Run: headless pygame with SDL's dummy video driver; simulated clock (each Clock.tick advances the game by its frame time, no real sleeping); random seed 0; keys injected as events and as key.get_pressed() state; no mouse input.
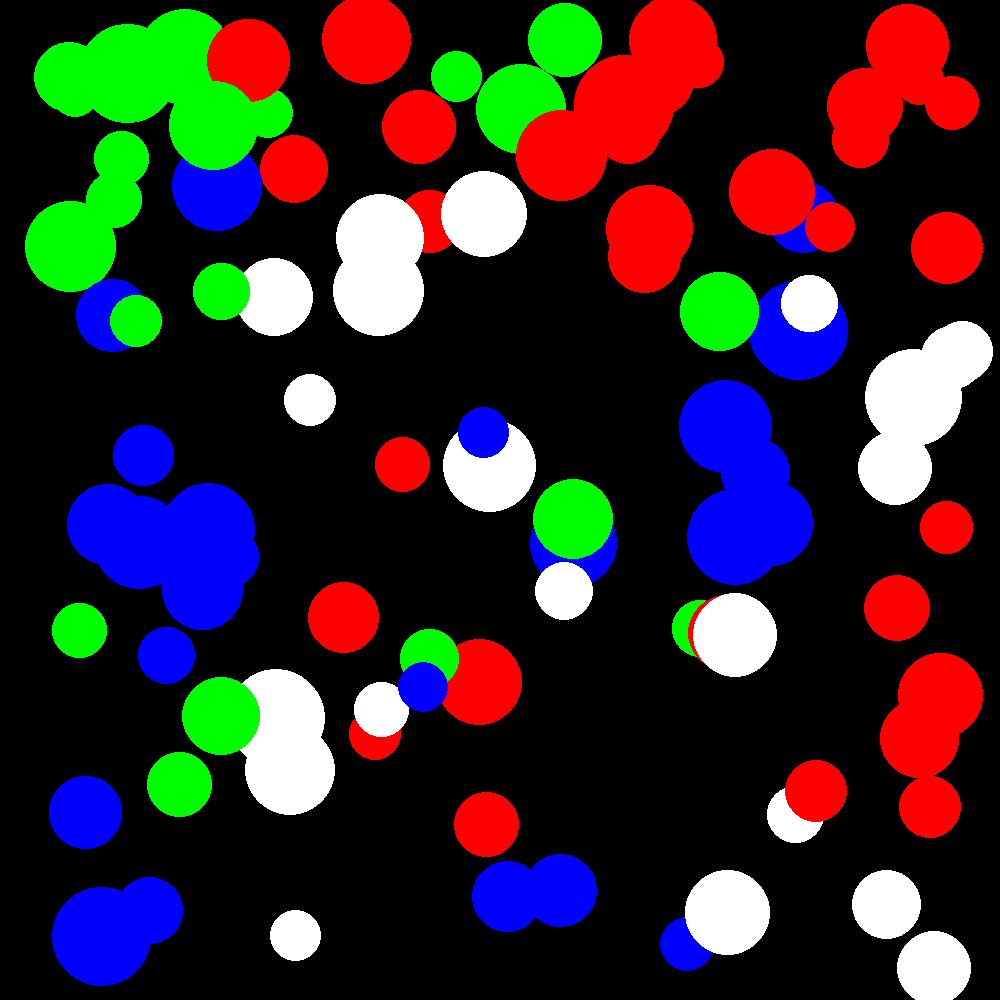
Frame 1 of 4 · flips 1–60 · no input
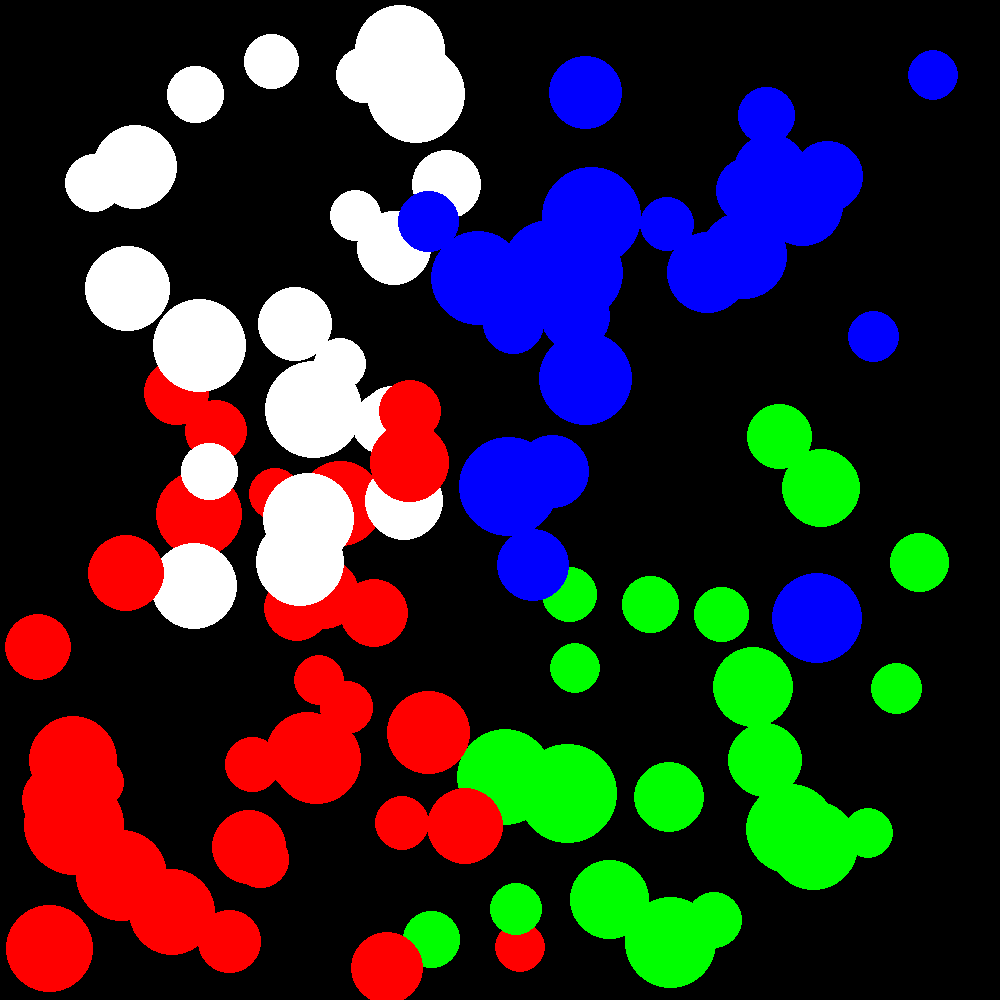
Frame 2 of 4 · flips 61–180 · tapped SPACE, RETURN · held RIGHT (→), D
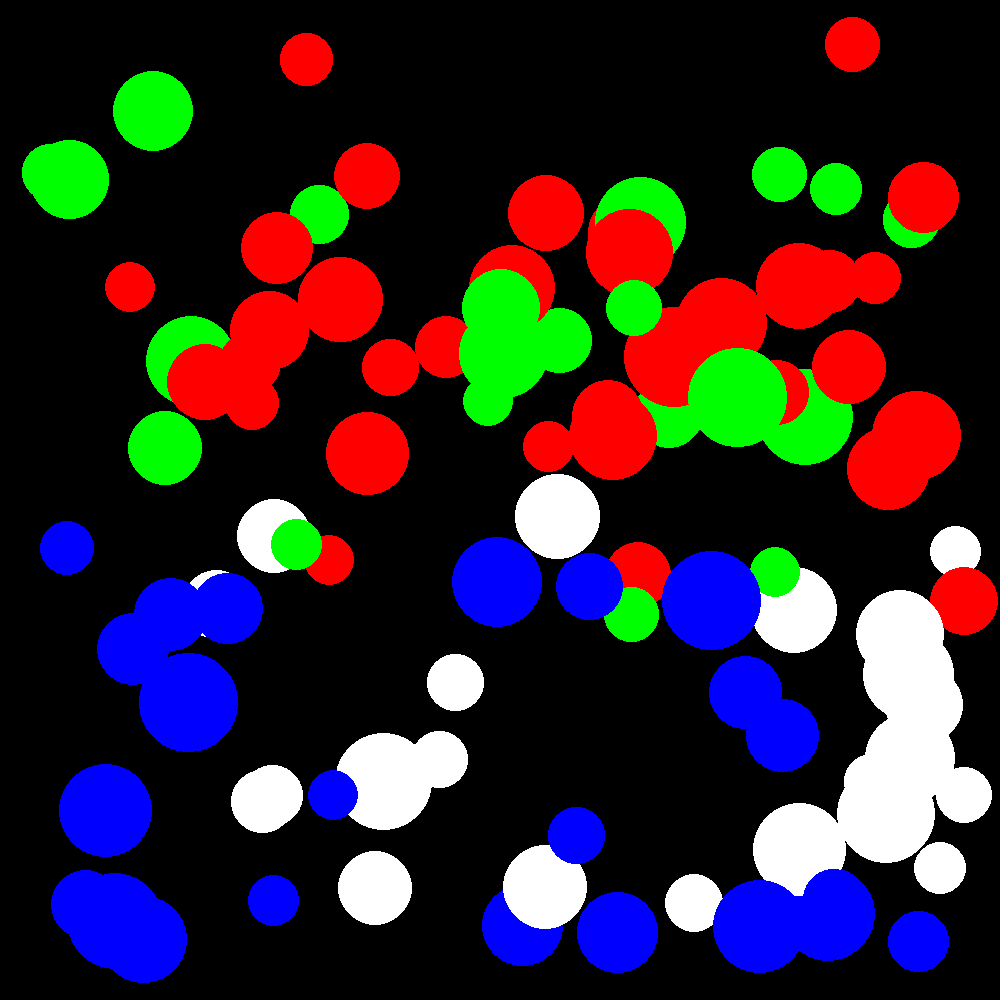
Frame 3 of 4 · flips 181–300 · held DOWN (↓), S
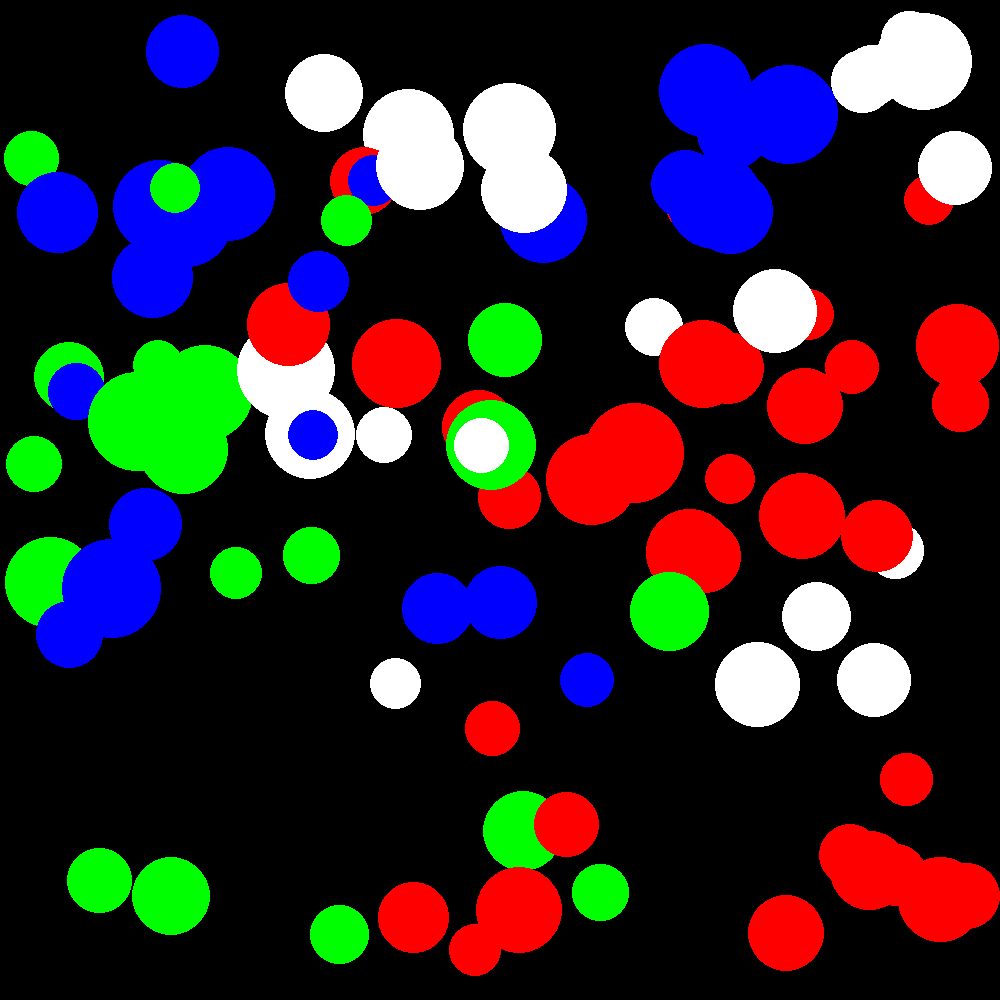
Frame 4 of 4 · flips 301–420 · held LEFT (←), A, UP (↑), W

The pygame program that drew these frames:

import pygame
from random import randint, choice

# a class is something that stores variable and functions in "objects"
# without objects: life would suck
class Ball:
    # constructor      # instance fields (parameters we pass into the object)
    def __init__(self, radius, color, x, y, xv, yv):
    # __init__ = initialize
        
        # assign variables to the object
        self.radius = radius
        self.x = x
        self.y = y
        self.xv = choice([-5, 5])
        self.yv = choice([-6, 6])

        if self.x > screen_width/2 and self.y < screen_width/2:
            self.q = 1
        elif self.x < screen_width/2 and self.y < screen_width/2:
            self.q = 2
        elif self.x < screen_width/2 and self.y > screen_width/2:
            self.q = 3
        elif self.x > screen_width/2 and self.y > screen_width/2:
            self.q = 4

        if self.q == 1:
            self.color = (255, 0, 0)
        elif self.q == 2:
            self.color = (0, 255, 0)
        elif self.q == 3:
            self.color = (0, 0, 255)
        elif self.q == 4:
            self.color = (255, 255, 255)        

    def move(self):
        if self.x >= screen_width - self.radius or self.x <= 0:
            self.xv = -self.xv
        if self.y >= screen_width - self.radius or self.y <= 0:
            self.yv = - self.yv

        self.x += self.xv
        self.y += self.yv

        pygame.draw.ellipse(screen, self.color,
                            [self.x, self.y, 
                            self.radius, self.radius],
                            0)

def randcolor():
    r = randint(0, 255)
    g = randint(0, 255)
    b = randint(0, 255)
    return (r, g, b)

WHITE = (255, 255, 255)
BLACK = (0, 0, 0)
RED = (255, 0, 0)

bg_color = BLACK
screen_width = 1000

ball_amount = 100

max_v = 5
min_radius = 50
max_radius = 100

ball_list = []

done = False

pygame.init()
screen = pygame.display.set_mode((screen_width, screen_width))
pygame.display.set_caption('Ball')
clock = pygame.time.Clock()

for i in range(ball_amount):
    ball_width = randint(min_radius, max_radius)
    ball_color = randcolor()
    ball_x = randint(ball_width, screen_width - ball_width)
    ball_y = randint(ball_width, screen_width - ball_width)

    ball_xv, ball_yv = 0, 0

    while ball_xv == 0 and ball_yv == 0:
        ball_xv = randint(-max_v, max_v)
        ball_yv = randint(-max_v, max_v)

    ball = Ball(
                ball_width,
                ball_color,
                ball_x,
                ball_y,
                ball_xv,
                ball_yv
                )

    ball_list.append(ball)

while not done:
    for event in pygame.event.get():
        if event.type == pygame.QUIT:
            done = True
    screen.fill(bg_color)
    for ball in ball_list:
        ball.move()
    pygame.display.update()
    clock.tick(60)

pygame.quit()
